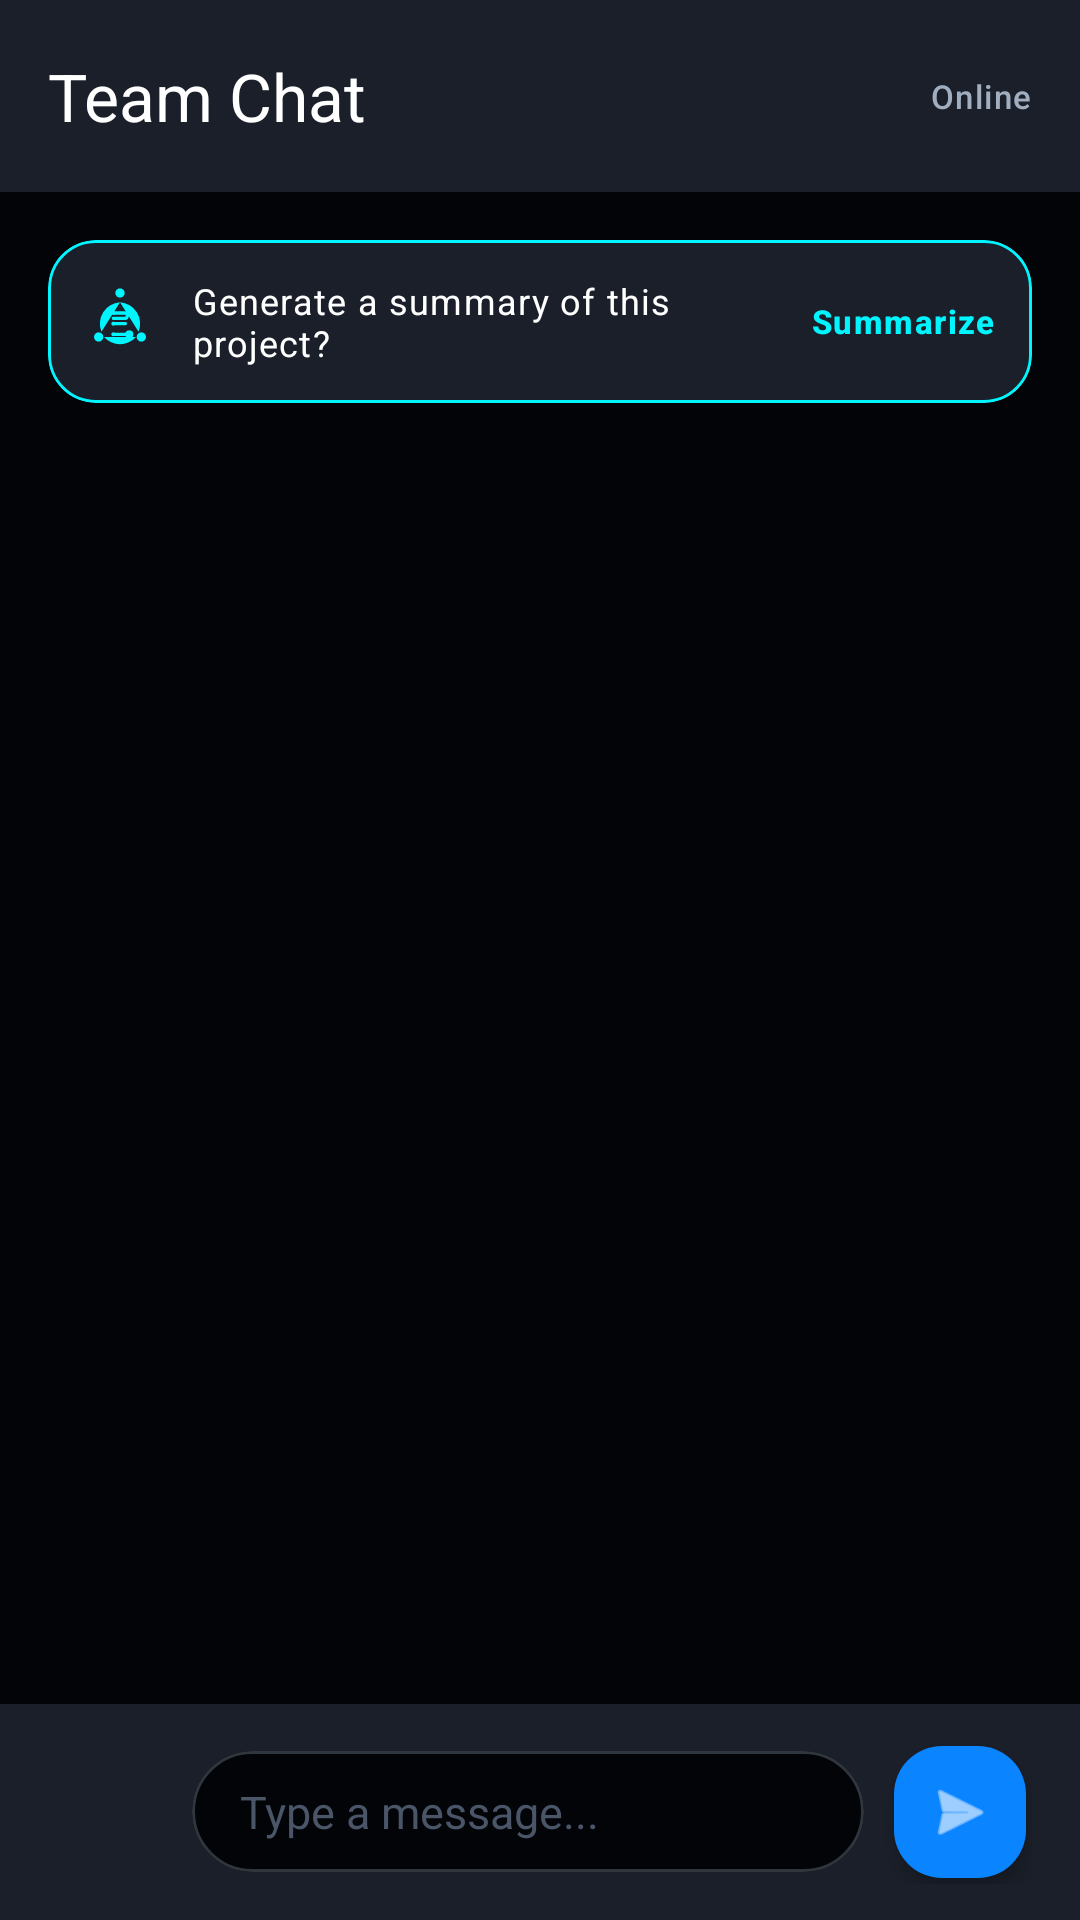

Reconstruct the res/layout file that produces this screen, plus the resources it refers to.
<!-- AndroidManifest.xml: application theme Theme.TeamFlowPlanner -->
<!-- res/layout/activity_chat.xml -->
<?xml version="1.0" encoding="utf-8"?>
<androidx.constraintlayout.widget.ConstraintLayout xmlns:android="http://schemas.android.com/apk/res/android"
    xmlns:app="http://schemas.android.com/apk/res-auto"
    xmlns:tools="http://schemas.android.com/tools"
    android:layout_width="match_parent"
    android:layout_height="match_parent"
    android:background="@color/space_bg"
    tools:context=".ChatActivity">

    
    <com.google.android.material.appbar.AppBarLayout
        android:id="@+id/appBarLayout"
        android:layout_width="match_parent"
        android:layout_height="wrap_content"
        android:background="@android:color/transparent"
        app:elevation="0dp"
        app:layout_constraintTop_toTopOf="parent">

        <com.google.android.material.appbar.MaterialToolbar
            android:id="@+id/toolbar"
            android:layout_width="match_parent"
            android:layout_height="?attr/actionBarSize"
            android:background="@color/space_glass"
            app:navigationIconTint="@color/text_high_vibe"
            app:title="Team Chat"
            app:titleTextColor="@color/text_high_vibe">

            <LinearLayout
                android:layout_width="wrap_content"
                android:layout_height="wrap_content"
                android:layout_gravity="end"
                android:layout_marginEnd="16dp"
                android:gravity="center_vertical"
                android:orientation="horizontal">

                <View
                    android:layout_width="8dp"
                    android:layout_height="8dp"
                    android:background="@drawable/circle_shape"
                    android:backgroundTint="@color/neon_green" />

                <TextView
                    android:id="@+id/textOnlineCount"
                    android:layout_width="wrap_content"
                    android:layout_height="wrap_content"
                    android:layout_marginStart="8dp"
                    android:text="Online"
                    android:textAppearance="?attr/textAppearanceLabelSmall"
                    android:textColor="@color/text_mid_vibe" />
            </LinearLayout>
        </com.google.android.material.appbar.MaterialToolbar>
    </com.google.android.material.appbar.AppBarLayout>

    
    <com.google.android.material.card.MaterialCardView
        android:id="@+id/aiSummaryCard"
        android:layout_width="match_parent"
        android:layout_height="wrap_content"
        android:layout_margin="16dp"
        app:cardCornerRadius="16dp"
        app:cardBackgroundColor="@color/space_glass"
        app:strokeColor="@color/neon_cyan"
        app:strokeWidth="1dp"
        app:layout_constraintTop_toBottomOf="@id/appBarLayout">

        <LinearLayout
            android:layout_width="match_parent"
            android:layout_height="wrap_content"
            android:padding="12dp"
            android:gravity="center_vertical">

            <ImageView
                android:layout_width="24dp"
                android:layout_height="24dp"
                android:src="@drawable/ic_launcher_foreground"
                app:tint="@color/neon_cyan" />

            <TextView
                android:layout_width="0dp"
                android:layout_height="wrap_content"
                android:layout_weight="1"
                android:layout_marginStart="12dp"
                android:text="@string/system_summary_prompt"
                android:textAppearance="?attr/textAppearanceBodySmall"
                android:textColor="@color/text_high_vibe" />

            <TextView
                android:layout_width="wrap_content"
                android:layout_height="wrap_content"
                android:text="Summarize"
                android:textColor="@color/neon_cyan"
                android:textStyle="bold"
                android:textAppearance="?attr/textAppearanceLabelSmall" />
        </LinearLayout>
    </com.google.android.material.card.MaterialCardView>

    <androidx.recyclerview.widget.RecyclerView
        android:id="@+id/recycler_chat"
        android:layout_width="match_parent"
        android:layout_height="0dp"
        android:clipToPadding="false"
        android:paddingBottom="16dp"
        app:layout_constraintTop_toBottomOf="@id/aiSummaryCard"
        app:layout_constraintBottom_toTopOf="@id/layout_input" />

    
    <LinearLayout
        android:id="@+id/layout_input"
        android:layout_width="match_parent"
        android:layout_height="wrap_content"
        android:background="@color/space_glass"
        android:gravity="center_vertical"
        android:orientation="horizontal"
        android:paddingHorizontal="16dp"
        android:paddingVertical="12dp"
        app:layout_constraintBottom_toBottomOf="parent">

        <ImageButton
            android:layout_width="40dp"
            android:layout_height="40dp"
            android:background="?attr/selectableItemBackgroundBorderless"
            android:src="@drawable/ic_add_24"
            app:tint="@color/text_mid_vibe" />

        <com.google.android.material.card.MaterialCardView
            android:layout_width="0dp"
            android:layout_height="wrap_content"
            android:layout_weight="1"
            android:layout_marginHorizontal="8dp"
            app:cardBackgroundColor="@color/space_bg"
            app:cardCornerRadius="24dp"
            app:strokeWidth="1dp"
            app:strokeColor="@color/space_stroke">

            <EditText
                android:id="@+id/input_message"
                android:layout_width="match_parent"
                android:layout_height="wrap_content"
                android:background="@android:color/transparent"
                android:hint="Type a message..."
                android:inputType="textCapSentences|textMultiLine"
                android:maxLines="4"
                android:paddingHorizontal="16dp"
                android:paddingVertical="10dp"
                android:textColor="@color/text_high_vibe"
                android:textColorHint="@color/text_low_vibe"
                android:textSize="15sp" />
        </com.google.android.material.card.MaterialCardView>

        <com.google.android.material.floatingactionbutton.FloatingActionButton
            android:id="@+id/button_send"
            android:layout_width="wrap_content"
            android:layout_height="wrap_content"
            app:fabCustomSize="44dp"
            app:srcCompat="@android:drawable/ic_menu_send"
            app:tint="@color/text_high_vibe"
            app:backgroundTint="@color/neon_blue"
            app:elevation="4dp" />
    </LinearLayout>

</androidx.constraintlayout.widget.ConstraintLayout>
<!-- resources referenced by this layout -->
<resources>
  <color name="neon_blue">#0A84FF</color>
  <color name="neon_cyan">#00F5FF</color>
  <color name="neon_green">#30D158</color>
  <color name="space_bg">#020408</color>
  <color name="space_glass">#1A1F29</color>
  <color name="space_stroke">#30363D</color>
  <color name="text_high_vibe">#FFFFFF</color>
  <color name="text_low_vibe">#4A5568</color>
  <color name="text_mid_vibe">#A0AEC0</color>
  <!-- drawable ic_launcher_foreground: vector/xml drawable (drawable, 2927 chars, omitted) -->
  <string name="system_summary_prompt">Generate a summary of this project?</string>
  <style name="Theme.TeamFlowPlanner" parent="Base.Theme.TeamFlowPlanner" />
  <style name="Base.Theme.TeamFlowPlanner" parent="Theme.Material3.DayNight.NoActionBar">
          <item name="colorPrimary">@color/neon_blue</item>
          <item name="colorOnPrimary">@color/text_high_vibe</item>
          <item name="colorPrimaryContainer">@color/space_glass</item>
          <item name="colorSecondary">@color/neon_purple</item>
          <item name="colorSecondaryContainer">@color/space_glass</item>
  
          <item name="android:statusBarColor">@color/space_bg</item>
          <item name="android:windowLightStatusBar">false</item>
          <item name="android:windowBackground">@color/space_bg</item>
  
          <item name="colorSurface">@color/space_card</item>
          <item name="colorOnSurface">@color/text_high_vibe</item>
          <item name="colorOutline">@color/space_stroke</item>
  
          
          <item name="actionOverflowButtonStyle">@style/Widget.App.ActionButton.Overflow</item>
          <item name="actionBarPopupTheme">@style/ThemeOverlay.App.PopupMenu</item>
  
          <item name="shapeAppearanceSmallComponent">@style/ShapeAppearance.App.SmallComponent</item>
          <item name="shapeAppearanceMediumComponent">@style/ShapeAppearance.App.MediumComponent</item>
          <item name="shapeAppearanceLargeComponent">@style/ShapeAppearance.App.LargeComponent</item>
      </style>
  <color name="neon_purple">#BF5AF2</color>
  <color name="space_card">#0D1117</color>
  <style name="Widget.App.ActionButton.Overflow" parent="Widget.AppCompat.ActionButton.Overflow">
          <item name="android:tint">@color/neon_blue</item>
      </style>
  <style name="ThemeOverlay.App.PopupMenu" parent="ThemeOverlay.Material3.Dark">
          <item name="colorSurface">@color/space_glass</item>
          <item name="colorOnSurface">@color/text_high_vibe</item>
          <item name="android:textColorPrimary">@color/text_high_vibe</item>
          <item name="android:textColorSecondary">@color/text_mid_vibe</item>
          <item name="listDividerAlertDialog">@null</item>
      </style>
  <style name="ShapeAppearance.App.SmallComponent" parent="ShapeAppearance.Material3.SmallComponent">
          <item name="cornerSize">14dp</item>
      </style>
  <style name="ShapeAppearance.App.MediumComponent" parent="ShapeAppearance.Material3.MediumComponent">
          <item name="cornerSize">24dp</item>
      </style>
  <style name="ShapeAppearance.App.LargeComponent" parent="ShapeAppearance.Material3.LargeComponent">
          <item name="cornerSize">32dp</item>
      </style>
</resources>
